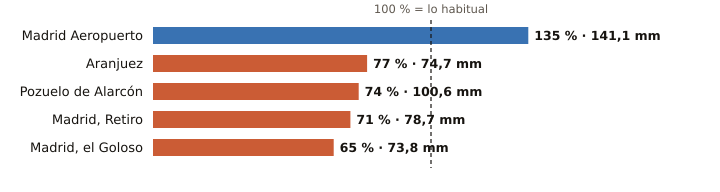

The file beside this chart, header and first rows:
estacion, provincia, indicativo, mm_otono, referencia_mm, pct, periodo_referencia, hasta, hora
Madrid Aeropuerto, Madrid, 3129, 141.1, 104.2, 135, 1991-2020, 2026-11-11, 20
Aranjuez, Madrid, 3100B, 74.7, 97.2, 77, 1997-2025, 2026-11-11, 20
Pozuelo de Alarcón, Madrid, 3194Y, 100.6, 136.6, 74, 2006-2025, 2026-11-11, 17
Madrid, Retiro, Madrid, 3195, 78.7, 111.6, 71, 1991-2020, 2026-11-11, 20
Madrid, el Goloso, Madrid, 3126Y, 73.8, 114.2, 65, 2004-2025, 2026-11-11, 18
